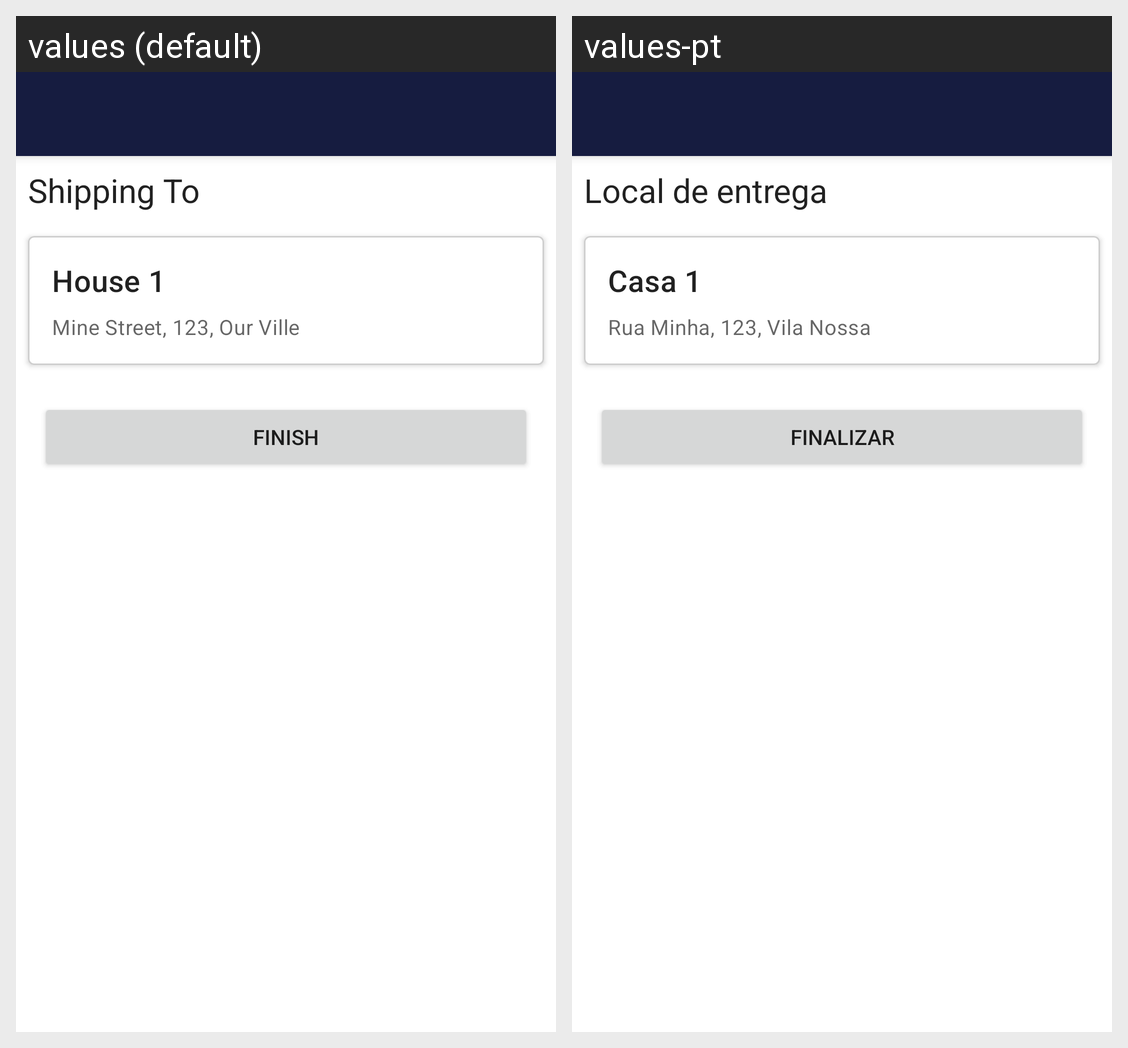

The Android screen above is rendered under two locales of the same app. Produce the string resources it draws, with the default and per-locale values.
Android screen res/layout/activity_finish_purchase.xml rendered under 2 locales, left to right: values (default), values-pt. Device: Nexus 5 (rendered at 1080×1920; each locale shown at half size, 540×960, under a caption strip naming it); theme Theme.ProjetoFinal.
Strings drawn on this screen, with the default value and each locale's value (text and hints the layout hard-codes, and strings that could not be matched under every locale, appear in the picture but are not listed):

localEntrega
  values: Shipping To
  values-pt: Local de entrega

myHouse
  values: House 1
  values-pt: Casa 1

fakeAddress
  values: Mine Street, 123, Our Ville
  values-pt: Rua Minha, 123, Vila Nossa

finishPurchase
  values: Finish
  values-pt: Finalizar
